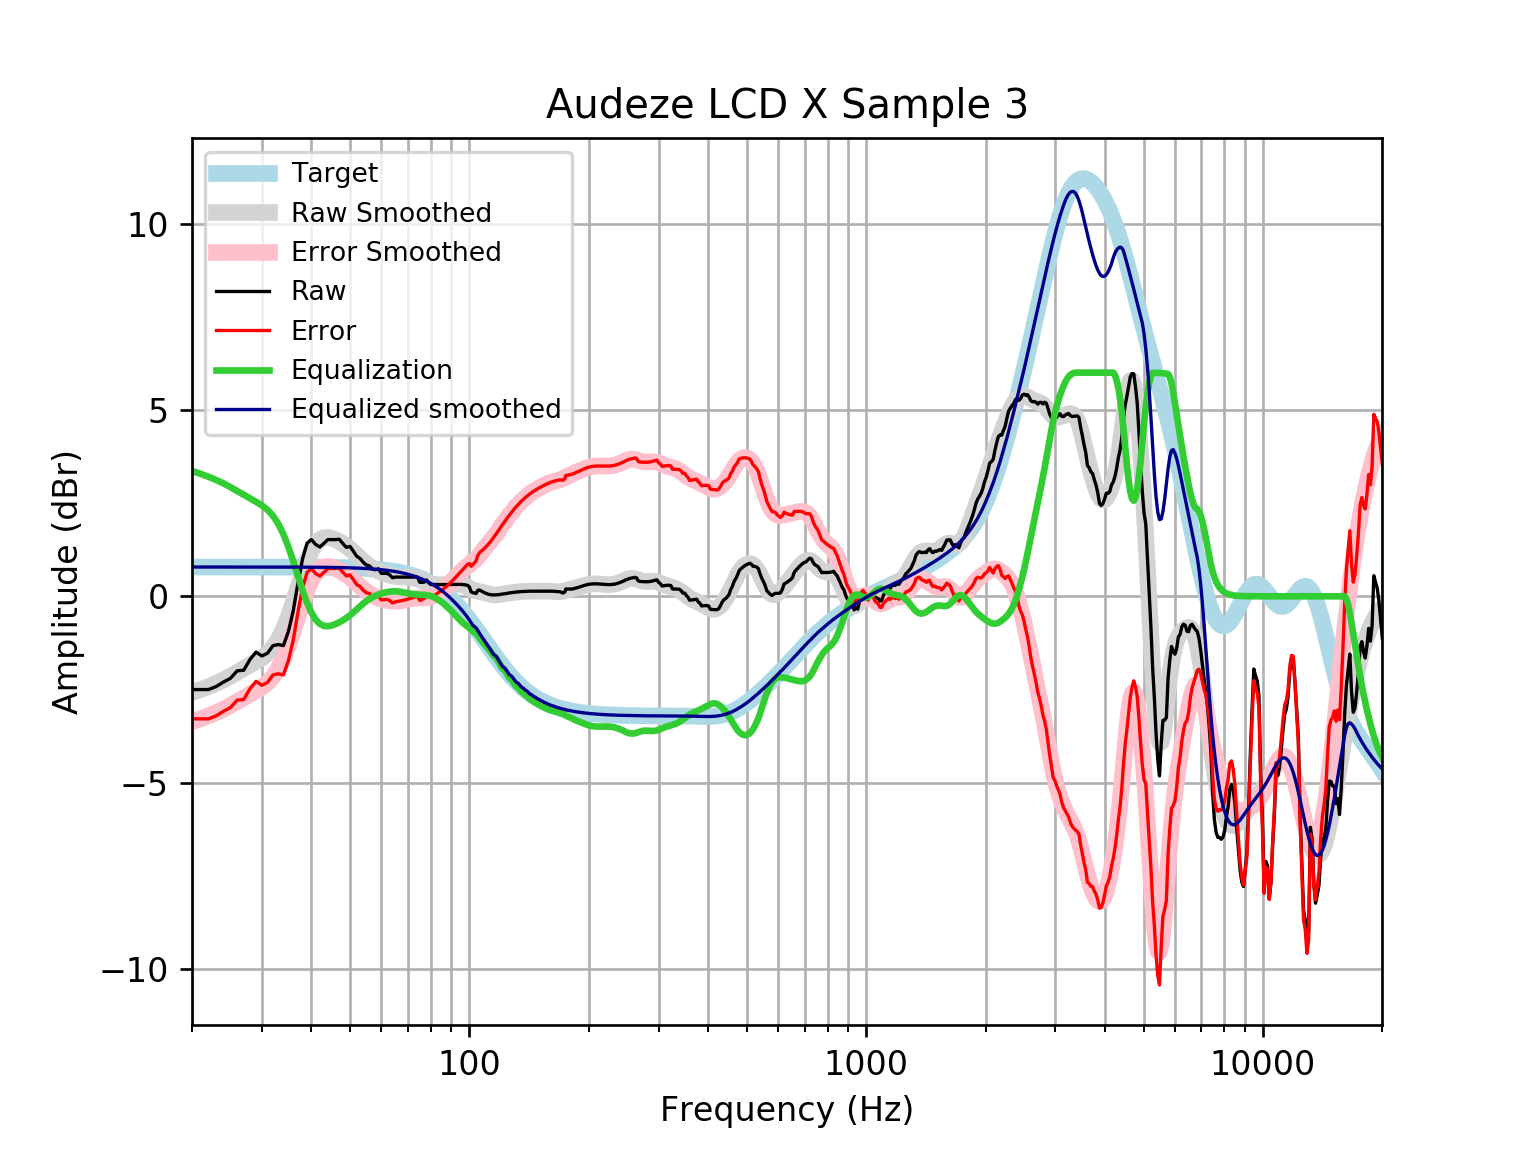

The file beside this chart, header and first rows:
frequency, raw, error, smoothed, error_smoothed, equalization, equalized_raw, equalized_smoothed, target
20, -2.502, -3.288, -2.577, -3.363, 3.363, 0.8611, 0.7859, 0.7859
21, -2.502, -3.288, -2.502, -3.288, 3.288, 0.7862, 0.7859, 0.7859
22, -2.502, -3.288, -2.422, -3.208, 3.208, 0.7058, 0.7859, 0.7858
23, -2.422, -3.208, -2.336, -3.122, 3.122, 0.6996, 0.7858, 0.7858
24, -2.301, -3.086, -2.244, -3.03, 3.03, 0.7297, 0.7858, 0.7858
25, -2.2, -2.986, -2.143, -2.929, 2.929, 0.7287, 0.7857, 0.7857
26, -1.999, -2.784, -2.039, -2.825, 2.825, 0.8258, 0.7857, 0.7857
27, -1.984, -2.769, -1.937, -2.723, 2.723, 0.7395, 0.7856, 0.7856
28, -1.695, -2.481, -1.841, -2.627, 2.627, 0.9319, 0.7855, 0.7855
29, -1.496, -2.281, -1.75, -2.535, 2.535, 1.039, 0.7854, 0.7854
30, -1.601, -2.386, -1.653, -2.438, 2.438, 0.8365, 0.7852, 0.7852
31, -1.526, -2.311, -1.534, -2.319, 2.319, 0.7928, 0.785, 0.785
32, -1.324, -2.108, -1.375, -2.16, 2.16, 0.8364, 0.7848, 0.7848
33, -1.295, -2.079, -1.159, -1.944, 1.944, 0.6491, 0.7846, 0.7846
34, -1.323, -2.107, -0.8787, -1.663, 1.663, 0.3402, 0.7843, 0.7843
35, -0.9402, -1.724, -0.5374, -1.321, 1.321, 0.3812, 0.7839, 0.7839
36, -0.3796, -1.163, -0.1534, -0.9369, 0.9369, 0.5572, 0.7835, 0.7835
37, 0.3657, -0.4173, 0.2452, -0.5378, 0.5378, 0.9035, 0.783, 0.783
38, 1.011, 0.2291, 0.6256, -0.1569, 0.1569, 1.168, 0.7824, 0.7824
39, 1.425, 0.6433, 0.9579, 0.1762, -0.1762, 1.249, 0.7818, 0.7818
40, 1.521, 0.7403, 1.221, 0.4404, -0.4404, 1.081, 0.781, 0.781
41, 1.39, 0.6094, 1.407, 0.6273, -0.6273, 0.7622, 0.7801, 0.7801
42, 1.323, 0.544, 1.52, 0.7408, -0.7408, 0.5823, 0.7791, 0.7791
43, 1.421, 0.6428, 1.571, 0.7935, -0.7935, 0.6272, 0.778, 0.7779
44, 1.521, 0.7447, 1.579, 0.802, -0.802, 0.7193, 0.7766, 0.7766
45, 1.521, 0.7461, 1.557, 0.782, -0.782, 0.7392, 0.7752, 0.7751
46, 1.521, 0.7478, 1.519, 0.7453, -0.7453, 0.776, 0.7735, 0.7734
47, 1.53, 0.7583, 1.47, 0.6982, -0.6982, 0.8316, 0.7715, 0.7715
48, 1.415, 0.6461, 1.413, 0.6432, -0.6432, 0.7723, 0.7694, 0.7694
49, 1.312, 0.5447, 1.347, 0.5802, -0.5802, 0.7314, 0.767, 0.767
50, 1.34, 0.576, 1.274, 0.5094, -0.5094, 0.8308, 0.7643, 0.7642
51, 1.212, 0.4504, 1.193, 0.4322, -0.4322, 0.7793, 0.7612, 0.7612
52, 1.075, 0.317, 1.109, 0.3516, -0.3516, 0.7232, 0.7579, 0.7578
53, 1.018, 0.2643, 1.026, 0.2716, -0.2716, 0.7468, 0.7541, 0.7541
54, 0.9143, 0.1644, 0.9463, 0.1964, -0.1964, 0.7178, 0.7499, 0.7499
55, 0.8403, 0.09502, 0.8745, 0.1293, -0.1293, 0.711, 0.7453, 0.7453
56, 0.8173, 0.07711, 0.812, 0.07182, -0.07182, 0.7454, 0.7402, 0.7401
57, 0.728, -0.006482, 0.7588, 0.02425, -0.02425, 0.7038, 0.7345, 0.7345
58, 0.7134, -0.01494, 0.7138, -0.01454, 0.01454, 0.7279, 0.7283, 0.7283
59, 0.7368, 0.01533, 0.6753, -0.04622, 0.04622, 0.783, 0.7215, 0.7215
60, 0.6161, -0.09788, 0.6416, -0.0724, 0.0724, 0.6885, 0.714, 0.714
61, 0.6161, -0.0897, 0.6117, -0.09413, 0.09413, 0.7102, 0.7058, 0.7058
62, 0.6161, -0.08076, 0.5852, -0.1117, 0.1117, 0.7278, 0.6969, 0.6969
63, 0.5765, -0.1106, 0.5623, -0.1248, 0.1248, 0.7013, 0.6871, 0.6871
64, 0.4976, -0.1789, 0.5438, -0.1327, 0.1327, 0.6303, 0.6765, 0.6765
65, 0.5155, -0.1495, 0.5303, -0.1347, 0.1347, 0.6503, 0.665, 0.665
66, 0.5155, -0.137, 0.5217, -0.1308, 0.1308, 0.6464, 0.6525, 0.6525
67, 0.5155, -0.1235, 0.5174, -0.1216, 0.1216, 0.6372, 0.639, 0.639
68, 0.5155, -0.1089, 0.5158, -0.1086, 0.1086, 0.6241, 0.6244, 0.6244
69, 0.5155, -0.09318, 0.515, -0.09366, 0.09366, 0.6092, 0.6087, 0.6087
70, 0.5155, -0.07626, 0.5128, -0.07899, 0.07899, 0.5945, 0.5918, 0.5918
71, 0.5155, -0.05809, 0.5072, -0.06637, 0.06637, 0.5819, 0.5736, 0.5736
72, 0.5155, -0.03861, 0.4972, -0.05692, 0.05692, 0.5725, 0.5541, 0.5541
73, 0.5155, -0.01776, 0.4824, -0.05088, 0.05088, 0.5664, 0.5333, 0.5333
74, 0.5156, 0.004515, 0.4634, -0.04758, 0.04758, 0.5631, 0.511, 0.511
75, 0.3748, -0.1125, 0.4415, -0.04573, 0.04573, 0.4205, 0.4873, 0.4873
76, 0.3748, -0.08729, 0.4184, -0.04367, 0.04367, 0.4184, 0.462, 0.4621
77, 0.3811, -0.05417, 0.3954, -0.03975, 0.03975, 0.4208, 0.4352, 0.4353
78, 0.4368, 0.03001, 0.3742, -0.03257, 0.03257, 0.4694, 0.4068, 0.4068
79, 0.3643, -0.01244, 0.3556, -0.02109, 0.02109, 0.3854, 0.3767, 0.3768
... 553 more rows
